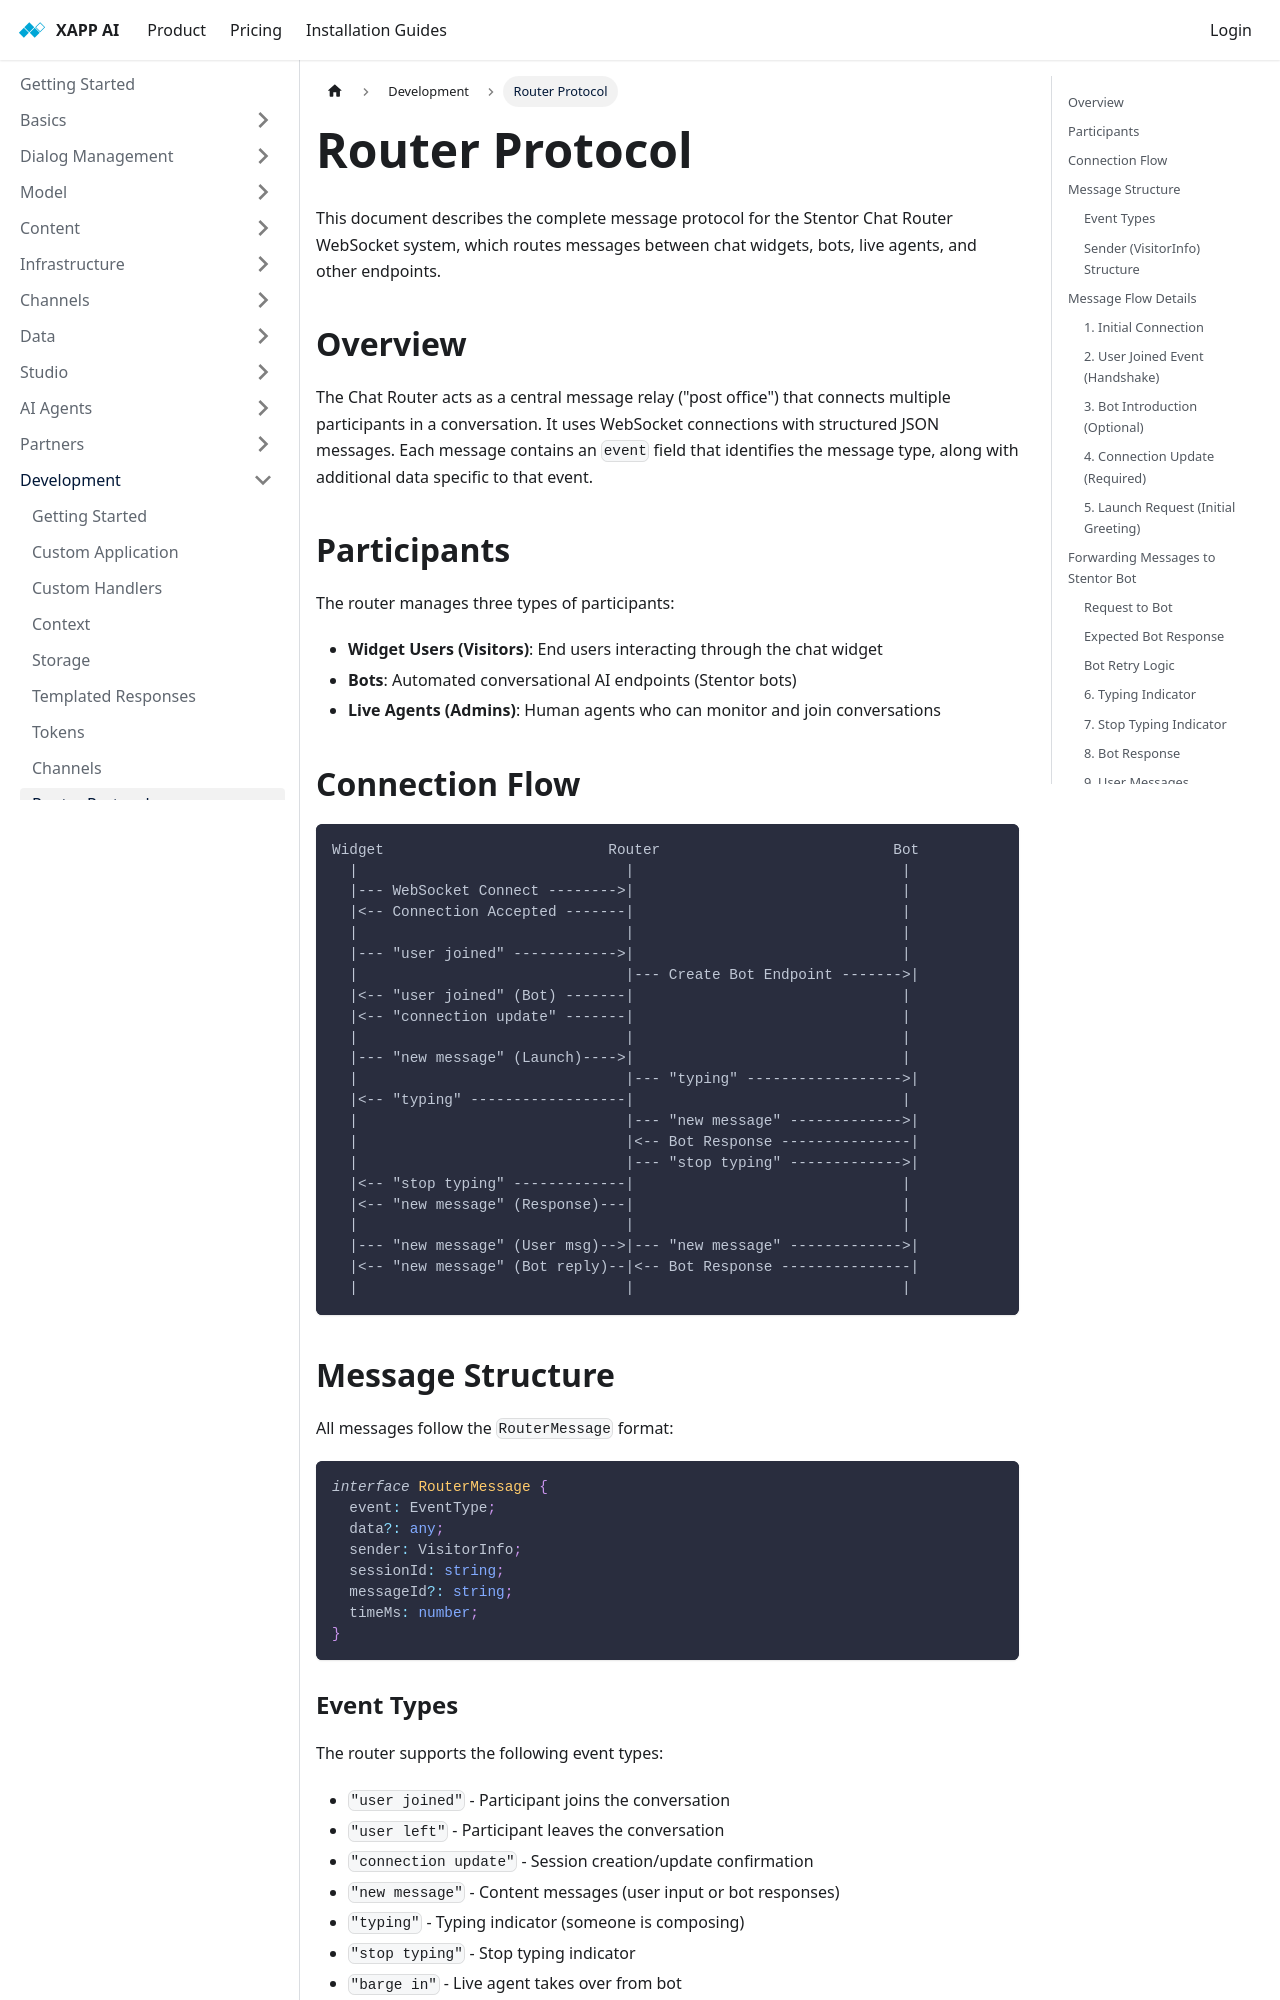

repository: xapp-ai/documentation · page: docs/development/router/index.html · generator: docusaurus

---
title: Router Protocol
---


This document describes the complete message protocol for the Stentor Chat Router WebSocket system, which routes messages between chat widgets, bots, live agents, and other endpoints.

## Overview

The Chat Router acts as a central message relay ("post office") that connects multiple participants in a conversation. It uses WebSocket connections with structured JSON messages. Each message contains an `event` field that identifies the message type, along with additional data specific to that event.

## Participants

The router manages three types of participants:

- **Widget Users (Visitors)**: End users interacting through the chat widget
- **Bots**: Automated conversational AI endpoints (Stentor bots)
- **Live Agents (Admins)**: Human agents who can monitor and join conversations
